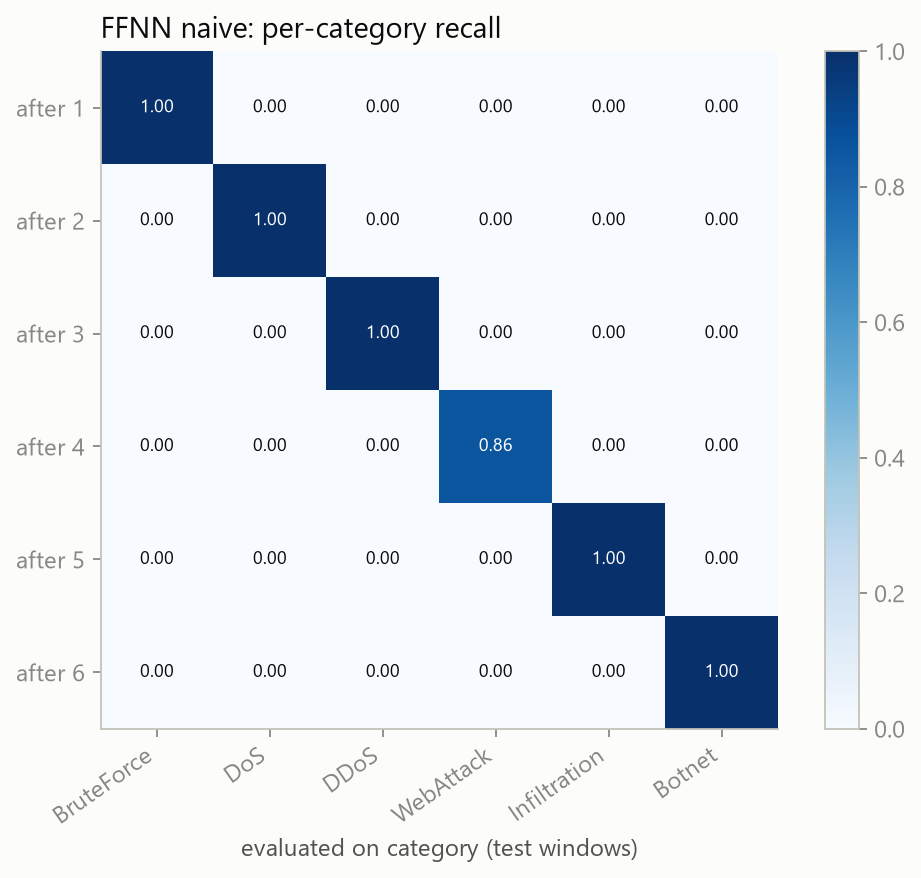

Values plotted in this chart, from the file beside it:
, task0_BruteForce, task1_DoS, task2_DDoS, task3_WebAttack, task4_Infiltration, task5_Botnet
after_task0, 1.0, 0.0, 0.0, 0.0, 0.0, 0.0
after_task1, 0.0, 0.9996, 0.0, 0.0, 0.0, 0.0
after_task2, 0.0, 0.0, 1.0, 0.0, 0.0, 0.0
after_task3, 0.0, 0.0, 0.0, 0.8571, 0.0, 0.0
after_task4, 0.0, 0.0, 0.0, 0.0, 0.9955, 0.0
after_task5, 0.0, 0.0, 0.0, 0.0, 0.0, 1.0
